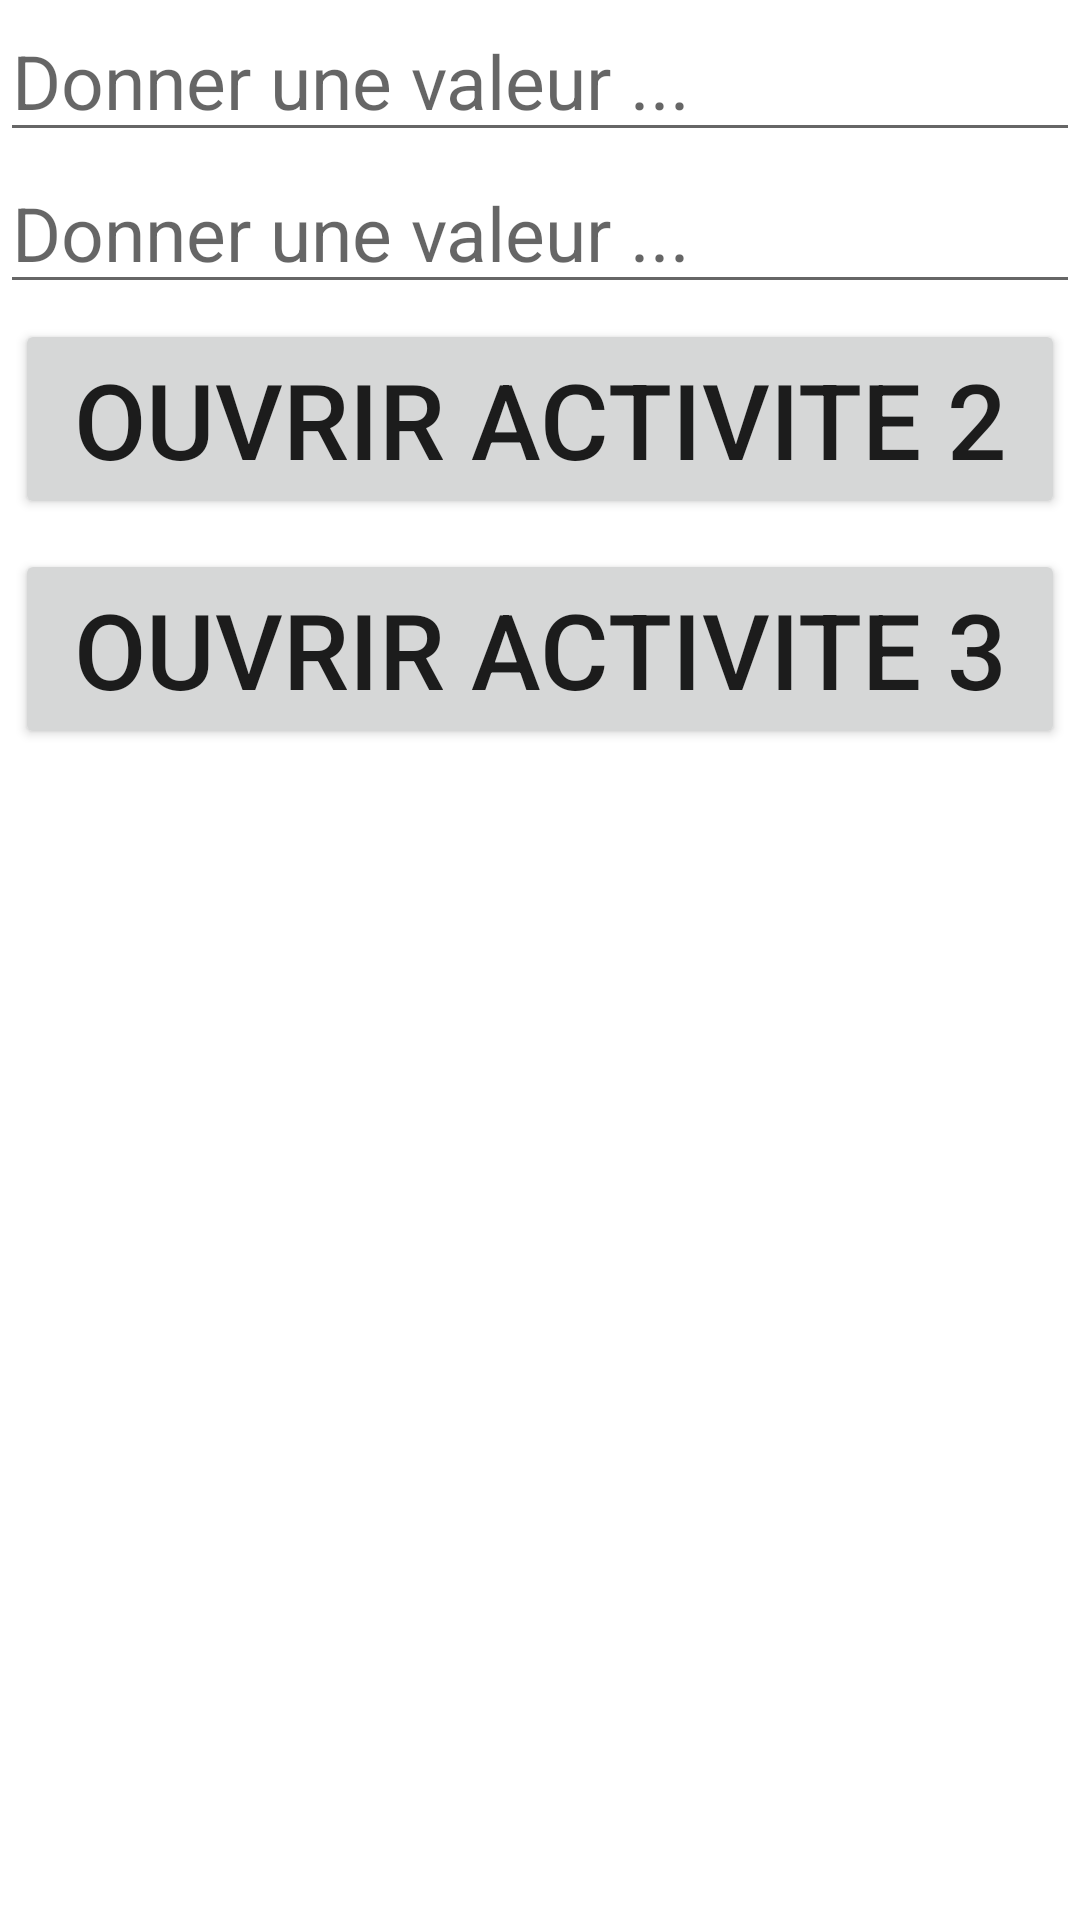

Reconstruct the res/layout file that produces this screen, plus the resources it refers to.
<!-- AndroidManifest.xml: application theme Theme.Exemple1Intent -->
<!-- res/layout/activity_main.xml -->
<?xml version="1.0" encoding="utf-8"?>
<LinearLayout xmlns:android="http://schemas.android.com/apk/res/android"
    xmlns:app="http://schemas.android.com/apk/res-auto"
    xmlns:tools="http://schemas.android.com/tools"
    android:layout_width="match_parent"
    android:layout_height="match_parent"
    android:orientation="vertical"
    tools:context=".MainActivity">

    <EditText
        android:layout_width="match_parent"
        android:layout_height="wrap_content"
        android:hint="Donner une valeur ..."
        android:textSize="25sp"
        android:id="@+id/e1"/>
    <EditText
        android:layout_width="match_parent"
        android:layout_height="wrap_content"
        android:hint="Donner une valeur ..."
        android:textSize="25sp"
        android:id="@+id/e2"/>
    <Button
        android:layout_width="match_parent"
        android:layout_height="wrap_content"
        android:textSize="35sp"
        android:layout_margin="5dp"
        android:text="Ouvrir activite 2"
        android:onClick="ouvrir"/>

    <Button
        android:layout_width="match_parent"
        android:layout_height="wrap_content"
        android:textSize="35sp"
        android:layout_margin="5dp"
        android:text="Ouvrir activite 3"
        android:onClick="ouvrir2"/>

</LinearLayout>
<!-- resources referenced by this layout -->
<resources>
  <style name="Theme.Exemple1Intent" parent="Theme.MaterialComponents.DayNight.DarkActionBar">
          
          <item name="colorPrimary">@color/purple_500</item>
          <item name="colorPrimaryVariant">@color/purple_700</item>
          <item name="colorOnPrimary">@color/white</item>
          
          <item name="colorSecondary">@color/teal_200</item>
          <item name="colorSecondaryVariant">@color/teal_700</item>
          <item name="colorOnSecondary">@color/black</item>
          
          <item name="android:statusBarColor" tools:targetApi="l">?attr/colorPrimaryVariant</item>
          
      </style>
  <!-- not gathered from this repository: default colours our renderer supplied (Android Studio template values) -->
  <color name="purple_500">#FF6200EE</color>
  <color name="purple_700">#FF3700B3</color>
  <color name="teal_200">#FF03DAC5</color>
  <color name="teal_700">#FF018786</color>
  <color name="black">#FF000000</color>
  <color name="white">#FFFFFFFF</color>
</resources>
